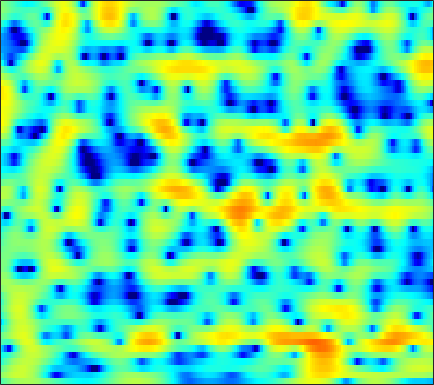

The table this chart was drawn from, first rows:
-2.2919, -1.7261, -1.052, -0.45975, -0.070002, 0.38364, 0.76474, 1.004, 1.2633, 1.4538, 1.5783, 1.6297, 1.6402, 1.5907, 1.5145, 1.3617, 1.151, 0.9576, 0.65753, 0.31468, -0.061818, -0.36027, -0.77026, -1.1848
0.383, 0.8085, 1.332, 1.797, 2.103, 2.448, 2.715, 2.861, 2.978, 3.002, 2.925, 2.8, 2.533, 2.145, 1.77, 1.147, 0.3675, -0.3298, -1.432, -2.761, -4.362, -5.78, -8.026, -10.74
-1.303, -0.6534, 0.1419, 0.8445, 1.308, 1.839, 2.268, 2.521, 2.766, 2.899, 2.919, 2.857, 2.667, 2.352, 2.031, 1.488, 0.8073, 0.204, -0.7205, -1.773, -2.931, -3.841, -5.053, -6.152
-3.899, -2.969, -1.891, -0.9636, -0.3521, 0.3653, 0.9822, 1.379, 1.822, 2.166, 2.406, 2.517, 2.568, 2.509, 2.395, 2.15, 1.8, 1.473, 0.9573, 0.3589, -0.3077, -0.8448, -1.601, -2.395
-4.633, -4.307, -3.839, -3.271, -2.767, -2, -1.16, -0.5188, 0.3022, 1.04, 1.661, 2.038, 2.412, 2.642, 2.723, 2.715, 2.578, 2.403, 2.08, 1.664, 1.165, 0.737, 0.1012, -0.6161
-6.332, -7.899, -11.06, -15.53, -15.59, -10.2, -5.937, -3.617, -1.306, 0.3752, 1.589, 2.249, 2.846, 3.168, 3.251, 3.177, 2.931, 2.657, 2.209, 1.7, 1.179, 0.8002, 0.3333, -0.09715
-1.948, -2.204, -2.524, -2.6, -2.345, -1.512, -0.3128, 0.6537, 1.841, 2.795, 3.459, 3.759, 3.889, 3.698, 3.34, 2.56, 1.425, 0.339, -1.402, -3.335, -5.01, -5.675, -5.544, -4.764
-1.029, -0.499, 0.1722, 0.8188, 1.304, 1.948, 2.562, 2.975, 3.425, 3.734, 3.862, 3.816, 3.545, 2.996, 2.38, 1.249, -0.2909, -1.757, -4.189, -7.123, -9.861, -10.59, -9.529, -8.037
-4.047, -2.911, -1.518, -0.2837, 0.5292, 1.458, 2.203, 2.64, 3.061, 3.306, 3.369, 3.297, 3.039, 2.597, 2.159, 1.448, 0.6165, -0.0565, -0.9676, -1.83, -2.578, -3.036, -3.527, -3.958
-7.225, -5.12, -2.898, -1.147, -0.07871, 1.055, 1.9, 2.371, 2.795, 3.001, 2.996, 2.86, 2.516, 2.012, 1.552, 0.8605, 0.1319, -0.4002, -1.032, -1.539, -1.885, -2.055, -2.184, -2.258
-3.644, -2.492, -1.038, 0.2566, 1.091, 2.004, 2.683, 3.042, 3.318, 3.341, 3.103, 2.756, 2.055, 1.073, 0.1414, -1.362, -3.111, -4.482, -6.017, -6.586, -6.005, -5.166, -3.969, -2.919
-2.196, -1.21, 0.02408, 1.112, 1.808, 2.567, 3.131, 3.411, 3.58, 3.506, 3.175, 2.748, 1.909, 0.7207, -0.4483, -2.458, -5.16, -7.795, -11.96, -13.17, -9.898, -7.566, -5.274, -3.667
-3.265, -1.934, -0.4714, 0.6953, 1.408, 2.164, 2.709, 2.978, 3.157, 3.145, 2.949, 2.676, 2.146, 1.437, 0.8056, -0.1391, -1.132, -1.841, -2.631, -3.153, -3.384, -3.419, -3.365, -3.282
-2.076, -1.112, -0.01473, 0.8709, 1.416, 1.994, 2.401, 2.606, 2.763, 2.796, 2.708, 2.569, 2.3, 1.949, 1.637, 1.162, 0.637, 0.2176, -0.3716, -1.001, -1.699, -2.286, -3.189, -4.289
0.08347, 0.5195, 1.03, 1.44, 1.677, 1.895, 2.01, 2.05, 2.055, 2.007, 1.919, 1.841, 1.73, 1.601, 1.49, 1.317, 1.103, 0.8949, 0.5385, 0.05305, -0.6101, -1.26, -2.408, -3.99
1.104, 1.266, 1.359, 1.312, 1.179, 0.8944, 0.5375, 0.2438, -0.1397, -0.4605, -0.659, -0.7203, -0.6915, -0.547, -0.3689, -0.05916, 0.2808, 0.5247, 0.7835, 0.9203, 0.8975, 0.7539, 0.3926, -0.156
0.665, 0.7103, 0.48, -0.09192, -0.7517, -1.924, -3.376, -4.587, -6.094, -7.072, -7.4, -7.382, -7.182, -6.706, -6.054, -4.763, -3.186, -1.983, -0.5355, 0.6509, 1.551, 2.046, 2.494, 2.731
-0.1718, -0.1293, -0.5001, -1.396, -2.449, -4.532, -7.726, -11.27, -19.84, -27.01, -17.08, -15.22, -15.7, -20.65, -32.71, -15.17, -8.446, -5.259, -2.221, -0.05881, 1.504, 2.37, 3.203, 3.735
-0.2659, -0.1579, -0.3136, -0.8271, -1.456, -2.595, -3.977, -5.093, -6.458, -7.315, -7.675, -7.759, -7.737, -7.523, -6.987, -5.623, -3.793, -2.359, -0.6141, 0.8412, 1.973, 2.618, 3.222, 3.551
-0.5297, -0.3196, -0.1908, -0.2348, -0.3797, -0.6636, -1.041, -1.342, -1.687, -1.952, -2.103, -2.104, -1.984, -1.711, -1.392, -0.8445, -0.1979, 0.3211, 0.9925, 1.577, 2.022, 2.244, 2.363, 2.276
-1.118, -0.779, -0.4323, -0.1908, -0.0683, 0.02112, 0.03006, 0.01627, -0.01494, -0.04809, -0.0404, -0.002869, 0.09124, 0.2621, 0.4308, 0.6928, 0.9949, 1.218, 1.485, 1.674, 1.746, 1.697, 1.469, 1.032
-1.82, -1.311, -0.7411, -0.2889, -0.0187, 0.2288, 0.3973, 0.4687, 0.4819, 0.4552, 0.4181, 0.3859, 0.3885, 0.4713, 0.583, 0.8082, 1.095, 1.315, 1.584, 1.773, 1.83, 1.762, 1.482, 0.9444
-2.801, -2.051, -1.222, -0.5775, -0.2107, 0.1298, 0.3225, 0.3469, 0.2278, -0.04186, -0.4717, -0.8367, -1.271, -1.506, -1.431, -0.9611, -0.2198, 0.4085, 1.198, 1.835, 2.261, 2.422, 2.414, 2.141
-4.128, -3.397, -2.599, -1.925, -1.488, -0.9712, -0.6752, -0.6147, -0.7899, -1.423, -2.608, -3.984, -6.766, -10.56, -11.61, -7.863, -4.033, -1.918, 0.1178, 1.513, 2.425, 2.858, 3.167, 3.231
-6.05, -6.422, -6.666, -6.189, -5.326, -3.91, -2.695, -2.023, -1.547, -1.624, -2.204, -3.041, -4.523, -5.919, -6.062, -4.561, -2.4, -0.9121, 0.641, 1.716, 2.379, 2.669, 2.818, 2.79
-7.219, -10.37, -19.42, -18.01, -10.87, -6.15, -3.41, -1.995, -0.7923, -0.0256, 0.3593, 0.5081, 0.6551, 0.8034, 1.001, 1.377, 1.845, 2.18, 2.501, 2.591, 2.405, 2.062, 1.328, 0.3473
-2.122, -2.891, -3.544, -3.545, -3.088, -2.177, -1.205, -0.5676, 0.1337, 0.716, 1.183, 1.523, 1.91, 2.297, 2.563, 2.859, 3.062, 3.092, 2.939, 2.502, 1.689, 0.7533, -1.035, -3.765
0.7838, 0.5891, 0.3324, 0.114, -0.02965, -0.2381, -0.4349, -0.6524, -0.8824, -1.06, -0.9515, -0.6672, -0.04452, 0.7419, 1.321, 1.983, 2.415, 2.568, 2.509, 2.125, 1.386, 0.6023, -0.7102, -2.291
2.157, 2.153, 1.979, 1.644, 1.255, 0.488, -0.6462, -1.803, -3.905, -6.714, -8.839, -7.937, -4.715, -1.839, -0.2165, 1.374, 2.381, 2.839, 3.065, 2.892, 2.354, 1.724, 0.619, -0.7189
1.582, 1.812, 1.906, 1.741, 1.434, 0.7565, -0.3247, -1.412, -3.389, -5.779, -7.438, -6.694, -3.968, -1.339, 0.2321, 1.801, 2.848, 3.335, 3.611, 3.487, 2.973, 2.317, 1.014, -0.8286
-1.228, -0.7808, -0.3957, -0.26, -0.2888, -0.4645, -0.7448, -1.023, -1.331, -1.525, -1.417, -1.13, -0.4304, 0.4194, 1.077, 1.86, 2.479, 2.783, 2.97, 2.882, 2.496, 2.012, 1.089, -0.1667
-3.624, -3.243, -2.928, -2.75, -2.674, -2.601, -2.493, -2.364, -2.105, -1.731, -1.242, -0.8022, -0.1631, 0.5018, 0.9856, 1.573, 2.054, 2.324, 2.547, 2.596, 2.46, 2.238, 1.81, 1.243
-5.102, -5.101, -5.293, -5.576, -5.786, -5.971, -5.893, -5.557, -4.852, -3.893, -2.861, -2.066, -1.083, -0.1673, 0.4493, 1.177, 1.773, 2.14, 2.51, 2.745, 2.848, 2.83, 2.7, 2.456
-6.083, -6.561, -7.551, -9.083, -10.62, -13.03, -14.33, -13.18, -10.31, -7.525, -5.323, -3.939, -2.431, -1.163, -0.3617, 0.5589, 1.323, 1.817, 2.36, 2.781, 3.085, 3.239, 3.326, 3.29
-6.016, -6.483, -7.531, -9.261, -11.1, -14.14, -16.28, -14.76, -11.35, -8.437, -6.207, -4.877, -3.406, -2.209, -1.428, -0.5096, 0.3209, 0.8855, 1.578, 2.196, 2.72, 3.054, 3.398, 3.603
-4.471, -4.443, -4.785, -5.375, -5.932, -6.585, -6.995, -7.036, -6.709, -6.163, -5.486, -5.021, -4.339, -3.74, -3.263, -2.599, -1.845, -1.242, -0.3645, 0.5497, 1.447, 2.062, 2.804, 3.398
-1.591, -1.458, -1.642, -2.149, -2.69, -3.588, -4.447, -5.097, -5.749, -6.223, -6.526, -6.697, -6.989, -7.259, -7.433, -7.371, -6.805, -5.982, -4.55, -2.961, -1.342, -0.1683, 1.257, 2.519
1.831, 1.609, 0.9863, -0.09847, -1.19, -3.087, -5.5, -7.459, -9.935, -10.96, -10.9, -10.74, -11.42, -13.21, -15.77, -20.93, -20.19, -16.01, -12.19, -9.288, -6.558, -4.491, -1.852, 0.4614
4.361, 3.913, 2.968, 1.573, 0.1609, -2.374, -5.915, -9.753, -16.81, -17.15, -13.09, -11.71, -11.26, -12.33, -13.71, -15.65, -16.74, -17.03, -18.82, -22.77, -16.56, -10.92, -5.706, -2.078
5.172, 4.802, 4.056, 3.018, 2.023, 0.4552, -1.28, -2.602, -4.175, -5.185, -5.791, -6.165, -6.627, -7.295, -7.877, -8.742, -9.74, -10.51, -11.39, -11.46, -9.949, -7.962, -5.114, -2.613
4.779, 4.622, 4.225, 3.617, 3.037, 2.18, 1.207, 0.4807, -0.4669, -1.365, -2.116, -2.652, -3.334, -3.929, -4.393, -4.976, -5.442, -5.735, -5.891, -5.779, -5.288, -4.756, -3.819, -2.793
4.479, 4.476, 4.281, 3.9, 3.521, 2.893, 2.181, 1.603, 0.8479, 0.0868, -0.6407, -1.13, -1.751, -2.333, -2.733, -3.235, -3.699, -4.007, -4.395, -4.7, -4.883, -4.893, -4.766, -4.417
4.87, 4.875, 4.688, 4.311, 3.921, 3.255, 2.499, 1.883, 1.027, 0.2314, -0.5166, -1.004, -1.526, -1.985, -2.281, -2.684, -3.18, -3.623, -4.377, -5.327, -6.522, -7.469, -8.562, -8.781
5.713, 5.612, 5.292, 4.75, 4.196, 3.292, 2.174, 1.233, -0.1379, -1.491, -2.562, -3.071, -3.293, -3.109, -2.923, -2.769, -2.847, -3.151, -3.908, -5.24, -7.407, -9.952, -16.03, -28.98
5.901, 5.677, 5.19, 4.473, 3.764, 2.567, 1.002, -0.5041, -3.053, -6.625, -11.44, -13.38, -9.952, -6.399, -4.634, -3.114, -2.28, -2.032, -2.132, -2.658, -3.504, -4.295, -5.207, -5.434
4.531, 4.218, 3.646, 2.916, 2.255, 1.181, -0.1336, -1.32, -3.274, -5.623, -7.833, -8.447, -7.162, -4.981, -3.539, -2.075, -1.115, -0.659, -0.3831, -0.3823, -0.571, -0.7744, -1.028, -1.179
2.356, 1.915, 1.264, 0.5682, 0.07236, -0.537, -1.092, -1.445, -1.852, -2.164, -2.23, -2.065, -1.582, -0.8968, -0.3175, 0.4025, 0.9542, 1.238, 1.427, 1.385, 1.113, 0.8032, 0.2417, -0.4341
-0.2666, -1.076, -2.281, -3.449, -4.079, -4.319, -3.874, -3.309, -2.391, -1.468, -0.6301, -0.01127, 0.808, 1.559, 2.081, 2.683, 3.147, 3.36, 3.459, 3.287, 2.802, 2.19, 0.9726, -0.8151
-3.989, -5.38, -8.188, -12.7, -18.12, -17.56, -11.21, -8.285, -5.498, -3.468, -1.9, -0.8945, 0.3201, 1.392, 2.099, 2.921, 3.582, 3.933, 4.189, 4.173, 3.834, 3.32, 2.243, 0.6054
-7.199, -8.098, -9.736, -11.63, -12.75, -12.86, -11.48, -10.22, -8.56, -7.091, -5.701, -4.692, -3.254, -1.788, -0.7652, 0.5033, 1.589, 2.268, 2.944, 3.372, 3.538, 3.488, 3.221, 2.762
-8.874, -9.087, -9.551, -10.18, -10.67, -11.21, -11.57, -11.84, -12.3, -12.56, -12.24, -11.27, -9.18, -6.691, -4.896, -2.768, -1, 0.1114, 1.314, 2.221, 2.87, 3.22, 3.514, 3.666
-9.485, -9.581, -10.03, -10.68, -11.31, -12.22, -13.41, -14.47, -16.51, -20.16, -31.53, -27.76, -16.45, -10.94, -8.026, -5.064, -2.8, -1.425, 0.07569, 1.252, 2.182, 2.738, 3.324, 3.762
-8.883, -9.286, -10.19, -11.45, -12.49, -13.96, -15.15, -15.72, -15.91, -15.74, -14.99, -13.77, -11.44, -8.843, -6.95, -4.765, -2.938, -1.8, -0.5137, 0.5454, 1.445, 2.028, 2.731, 3.343
-6.707, -7.44, -8.893, -11.21, -13.64, -18.8, -25.84, -22.3, -16.48, -13, -10.45, -8.87, -7.06, -5.453, -4.355, -3.101, -2.06, -1.444, -0.8007, -0.2687, 0.2247, 0.6684, 1.39, 2.244
-3.069, -3.673, -4.881, -6.458, -7.947, -9.93, -11.1, -10.82, -9.28, -7.392, -5.702, -4.599, -3.379, -2.421, -1.893, -1.403, -1.228, -1.306, -1.768, -2.584, -3.5, -3.774, -2.919, -0.9361
-0.3077, -0.654, -1.26, -1.95, -2.488, -3.11, -3.452, -3.499, -3.315, -2.954, -2.46, -2.095, -1.632, -1.268, -1.113, -1.095, -1.418, -1.949, -3.205, -5.511, -9.933, -16.59, -12.51, -5.037
0.4592, 0.1822, -0.2192, -0.696, -1.04, -1.482, -1.883, -2.124, -2.366, -2.516, -2.597, -2.617, -2.565, -2.46, -2.356, -2.295, -2.324, -2.469, -2.796, -3.211, -3.502, -3.427, -2.647, -1.191
0.2819, -0.0682, -0.5276, -0.9641, -1.295, -1.776, -2.362, -2.868, -3.591, -4.279, -4.884, -5.167, -5.306, -5.145, -4.855, -4.343, -3.735, -3.252, -2.619, -1.968, -1.252, -0.6571, 0.2204, 1.154
